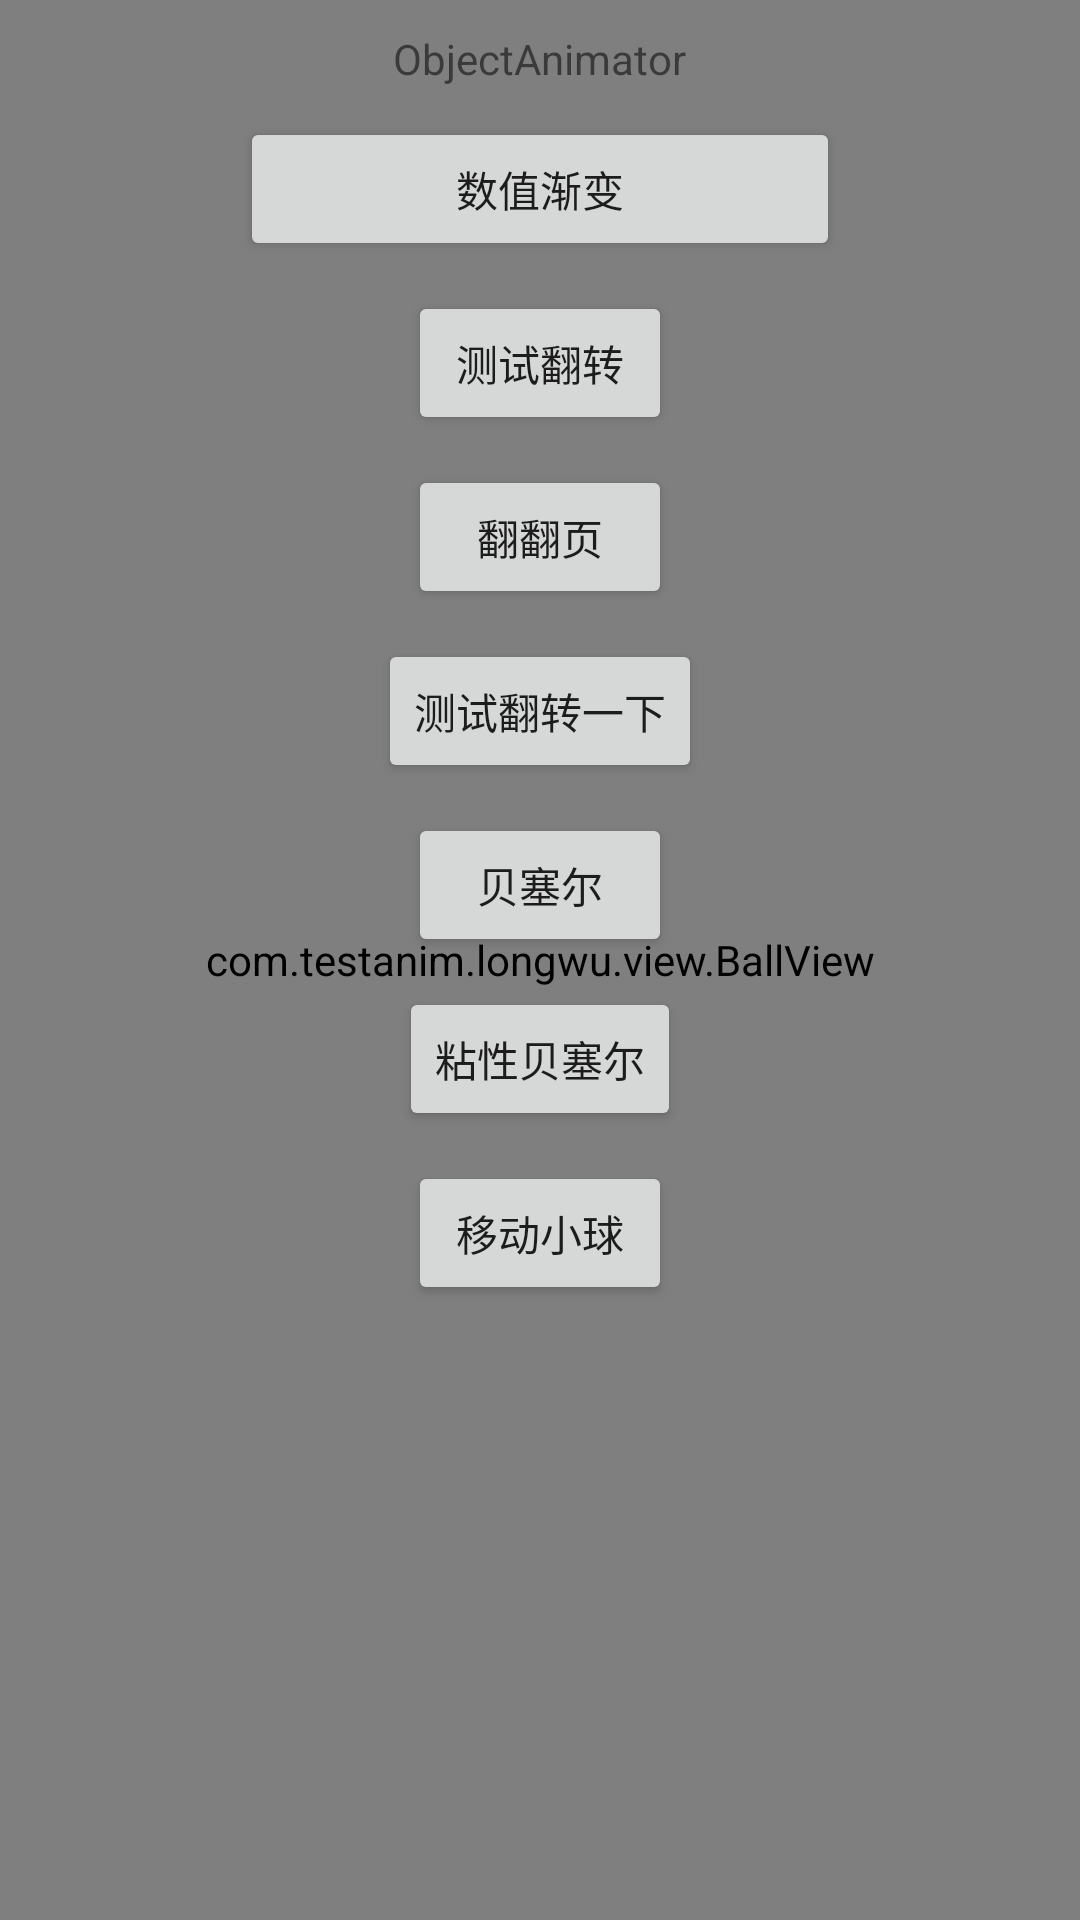

This screen was rendered from an Android layout file. Write that file and the resources it references.
<!-- AndroidManifest.xml: application theme AppTheme -->
<!-- res/layout/activity_main.xml -->
<?xml version="1.0" encoding="utf-8"?>
<RelativeLayout xmlns:android="http://schemas.android.com/apk/res/android"
    xmlns:tools="http://schemas.android.com/tools"
    android:layout_width="match_parent"
    android:layout_height="match_parent"
    tools:context="com.testanim.longwu.activity.MainActivity">

    <com.testanim.longwu.view.BallView
        android:id="@+id/ballview"
        android:layout_width="match_parent"
        android:layout_height="match_parent" />


    <LinearLayout
        android:layout_width="match_parent"
        android:layout_height="match_parent"
        android:gravity="center_horizontal"
        android:orientation="vertical">

        <TextView
            android:id="@+id/tv"
            android:layout_width="wrap_content"
            android:layout_height="wrap_content"
            android:layout_marginTop="@dimen/dp_10"
            android:layout_gravity="center_horizontal"
            android:layout_marginBottom="@dimen/dp_10"
            android:text="ObjectAnimator" />

        <Button
            android:id="@+id/numericalgradient"
            android:layout_width="200dp"
            android:layout_height="wrap_content"
            android:layout_marginBottom="@dimen/dp_10"
            android:text="数值渐变" />

        <Button
            android:id="@+id/testrotate3d"
            android:layout_width="wrap_content"
            android:layout_height="wrap_content"
            android:layout_marginBottom="@dimen/dp_10"
            android:text="测试翻转" />

        <Button
            android:id="@+id/button3d"
            android:layout_width="wrap_content"
            android:layout_height="wrap_content"
            android:layout_marginBottom="@dimen/dp_10"
            android:text="翻翻页" />

        <Button
            android:id="@+id/buttonrotate"
            android:layout_width="wrap_content"
            android:layout_height="wrap_content"
            android:layout_marginBottom="@dimen/dp_10"
            android:text="测试翻转一下" />

        <Button
            android:id="@+id/bezier"
            android:layout_width="wrap_content"
            android:layout_height="wrap_content"
            android:layout_marginBottom="@dimen/dp_10"
            android:text="贝塞尔" />
        <Button
            android:id="@+id/metaball_bezier"
            android:layout_width="wrap_content"
            android:layout_height="wrap_content"
            android:layout_marginBottom="@dimen/dp_10"
            android:text="粘性贝塞尔" />

        <Button
            android:id="@+id/move_ball"
            android:layout_width="wrap_content"
            android:layout_height="wrap_content"
            android:layout_marginBottom="@dimen/dp_10"
            android:text="移动小球" />
    </LinearLayout>


</RelativeLayout>
<!-- resources referenced by this layout -->
<resources>
  <dimen name="dp_10">10dp</dimen>
  <style name="AppTheme" parent="Theme.AppCompat.Light.NoActionBar">
          
          <item name="colorPrimary">@color/colorPrimary</item>
          <item name="colorPrimaryDark">@color/colorPrimaryDark</item>
          <item name="colorAccent">@color/colorAccent</item>
      </style>
  <color name="colorPrimary">#ffda44</color>
  <color name="colorPrimaryDark">#ffda44</color>
  <color name="colorAccent">#FF4081</color>
</resources>
